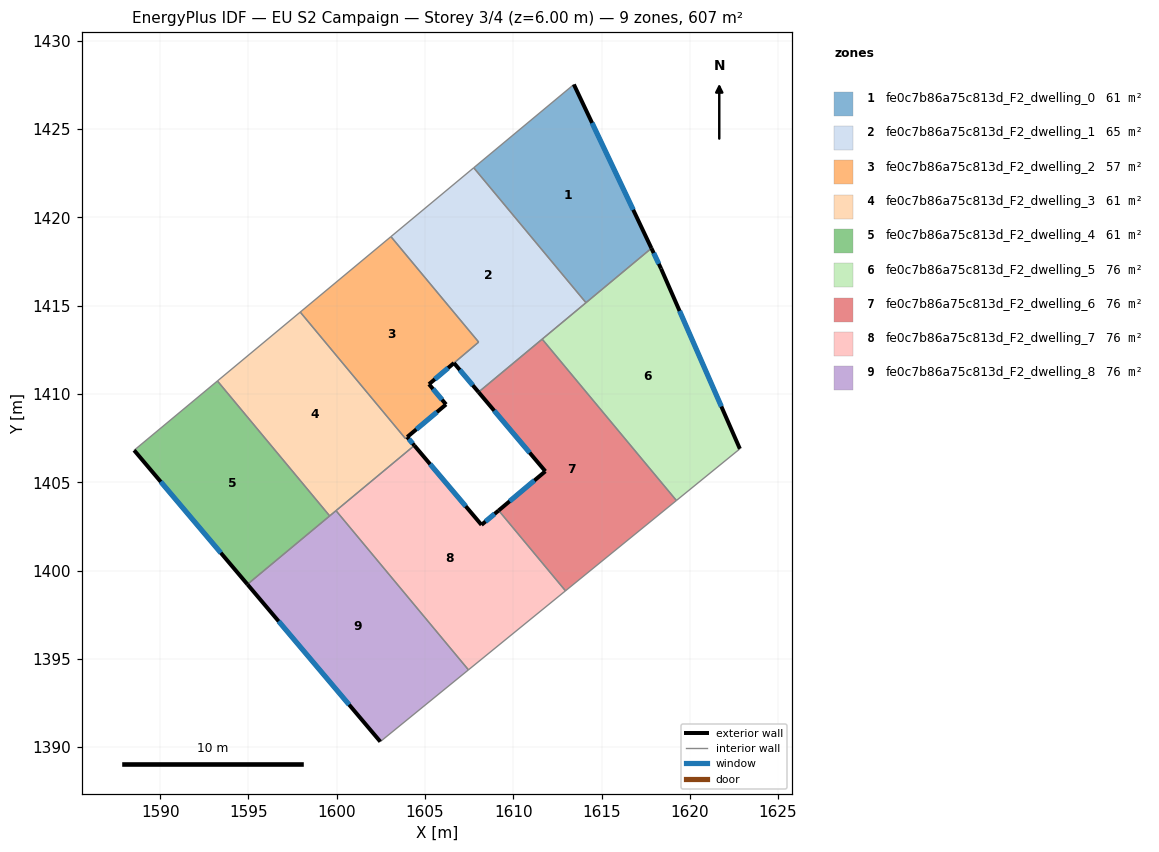
=== STOREY PLAN SPEC (per zone: floor XY polygon, exterior-wall plan segments, windows/doors) ===
zone 1: fe0c7b86a75c813d_F2_dwelling_0  (60.7 m²)
  floor: (1613.43, 1427.53) (1617.83, 1418.25) (1614.12, 1415.17) (1607.76, 1422.81)
  exterior wall: (1617.83, 1418.25) – (1613.43, 1427.53)  [10.3 m]
    window: (1616.79, 1420.43) – (1614.46, 1425.35)  [8.7 m²]
  interior walls: 3
zone 2: fe0c7b86a75c813d_F2_dwelling_1  (64.6 m²)
  floor: (1607.76, 1422.81) (1614.12, 1415.17) (1608.03, 1410.11) (1606.64, 1411.75) (1608.04, 1412.94) (1603.07, 1418.91)
  exterior wall: (1606.64, 1411.75) – (1608.03, 1410.11)  [2.2 m]
    window: (1606.97, 1411.37) – (1607.71, 1410.49)  [1.8 m²]
  interior walls: 6
zone 3: fe0c7b86a75c813d_F2_dwelling_2  (56.6 m²)
  floor: (1603.07, 1418.91) (1608.04, 1412.94) (1605.23, 1410.55) (1606.19, 1409.41) (1603.99, 1407.56) (1603.89, 1407.47) (1597.93, 1414.64)
  exterior wall: (1606.19, 1409.41) – (1605.23, 1410.55)  [1.5 m]
    window: (1605.97, 1409.68) – (1605.45, 1410.28)  [1.3 m²]
  exterior wall: (1603.99, 1407.56) – (1606.19, 1409.41)  [2.9 m]
    window: (1604.51, 1408.00) – (1605.68, 1408.97)  [2.4 m²]
  exterior wall: (1605.23, 1410.55) – (1606.64, 1411.75)  [1.9 m]
    window: (1605.56, 1410.84) – (1606.31, 1411.47)  [1.6 m²]
  interior walls: 5
zone 4: fe0c7b86a75c813d_F2_dwelling_3  (60.7 m²)
  floor: (1597.93, 1414.64) (1603.89, 1407.47) (1603.99, 1407.56) (1604.40, 1407.08) (1604.29, 1406.99) (1599.60, 1403.09) (1593.24, 1410.74)
  exterior wall: (1604.40, 1407.08) – (1603.99, 1407.56)  [0.6 m]
    window: (1604.30, 1407.19) – (1604.09, 1407.45)  [0.5 m²]
  interior walls: 7
zone 5: fe0c7b86a75c813d_F2_dwelling_4  (60.6 m²)
  floor: (1593.24, 1410.74) (1599.60, 1403.09) (1594.94, 1399.22) (1588.52, 1406.81)
  exterior wall: (1588.52, 1406.81) – (1594.94, 1399.22)  [9.9 m]
    window: (1590.03, 1405.03) – (1593.43, 1401.00)  [8.4 m²]
  interior walls: 3
zone 6: fe0c7b86a75c813d_F2_dwelling_5  (75.8 m²)
  floor: (1618.37, 1417.10) (1622.84, 1406.89) (1619.24, 1403.96) (1611.64, 1413.11) (1617.83, 1418.25)
  exterior wall: (1618.37, 1417.10) – (1617.83, 1418.25)  [1.3 m]
    window: (1618.24, 1417.37) – (1617.95, 1417.98)  [1.1 m²]
  exterior wall: (1622.84, 1406.89) – (1618.37, 1417.10)  [11.1 m]
    window: (1621.79, 1409.29) – (1619.42, 1414.70)  [9.4 m²]
  interior walls: 4
zone 7: fe0c7b86a75c813d_F2_dwelling_6  (75.8 m²)
  floor: (1611.64, 1413.11) (1619.24, 1403.96) (1612.96, 1398.85) (1609.17, 1403.40) (1611.82, 1405.62) (1608.03, 1410.11)
  exterior wall: (1608.03, 1410.11) – (1611.82, 1405.62)  [5.9 m]
    window: (1608.92, 1409.05) – (1610.93, 1406.67)  [5.0 m²]
  exterior wall: (1611.82, 1405.62) – (1609.17, 1403.40)  [3.5 m]
    window: (1611.20, 1405.10) – (1609.79, 1403.92)  [2.9 m²]
  interior walls: 4
zone 8: fe0c7b86a75c813d_F2_dwelling_7  (75.8 m²)
  floor: (1609.17, 1403.40) (1612.96, 1398.85) (1607.46, 1394.37) (1599.96, 1403.39) (1604.40, 1407.08) (1608.20, 1402.58)
  exterior wall: (1608.20, 1402.58) – (1604.40, 1407.08)  [5.9 m]
    window: (1607.31, 1403.64) – (1605.29, 1406.03)  [5.0 m²]
  exterior wall: (1609.17, 1403.40) – (1608.20, 1402.58)  [1.3 m]
    window: (1608.94, 1403.21) – (1608.43, 1402.78)  [1.1 m²]
  interior walls: 5
zone 9: fe0c7b86a75c813d_F2_dwelling_8  (75.8 m²)
  floor: (1599.96, 1403.39) (1607.46, 1394.37) (1602.47, 1390.31) (1594.94, 1399.22)
  exterior wall: (1594.94, 1399.22) – (1602.47, 1390.31)  [11.7 m]
    window: (1596.71, 1397.12) – (1600.70, 1392.40)  [9.8 m²]
  interior walls: 4

=== DERIVED (storey summary) ===
Building: EU S2 Campaign
Storey: 3 of 4  (floor level z = 6.00 m)
Storey gross floor area: 606.5 m²
Zones on this storey: 9
  - fe0c7b86a75c813d_F2_dwelling_0: floor 60.7 m²; exterior wall 10.3 m (30.8 m²); 1 window(s) 8.7 m²; WWR 28.1%
  - fe0c7b86a75c813d_F2_dwelling_1: floor 64.6 m²; exterior wall 2.2 m (6.5 m²); 1 window(s) 1.8 m²; WWR 28.1%
  - fe0c7b86a75c813d_F2_dwelling_2: floor 56.6 m²; exterior wall 6.2 m (18.7 m²); 3 window(s) 5.3 m²; WWR 28.1%
  - fe0c7b86a75c813d_F2_dwelling_3: floor 60.7 m²; exterior wall 0.6 m (1.9 m²); 1 window(s) 0.5 m²; WWR 28.1%
  - fe0c7b86a75c813d_F2_dwelling_4: floor 60.6 m²; exterior wall 9.9 m (29.8 m²); 1 window(s) 8.4 m²; WWR 28.1%
  - fe0c7b86a75c813d_F2_dwelling_5: floor 75.8 m²; exterior wall 12.4 m (37.3 m²); 2 window(s) 10.5 m²; WWR 28.1%
  - fe0c7b86a75c813d_F2_dwelling_6: floor 75.8 m²; exterior wall 9.3 m (28.0 m²); 2 window(s) 7.9 m²; WWR 28.1%
  - fe0c7b86a75c813d_F2_dwelling_7: floor 75.8 m²; exterior wall 7.2 m (21.5 m²); 2 window(s) 6.0 m²; WWR 28.1%
  - fe0c7b86a75c813d_F2_dwelling_8: floor 75.8 m²; exterior wall 11.7 m (35.0 m²); 1 window(s) 9.8 m²; WWR 28.1%
Zone adjacency (shared interzone walls):
  - fe0c7b86a75c813d_F2_dwelling_0 ↔ fe0c7b86a75c813d_F2_dwelling_1
  - fe0c7b86a75c813d_F2_dwelling_0 ↔ fe0c7b86a75c813d_F2_dwelling_5
  - fe0c7b86a75c813d_F2_dwelling_1 ↔ fe0c7b86a75c813d_F2_dwelling_2
  - fe0c7b86a75c813d_F2_dwelling_1 ↔ fe0c7b86a75c813d_F2_dwelling_5
  - fe0c7b86a75c813d_F2_dwelling_1 ↔ fe0c7b86a75c813d_F2_dwelling_6
  - fe0c7b86a75c813d_F2_dwelling_2 ↔ fe0c7b86a75c813d_F2_dwelling_3
  - fe0c7b86a75c813d_F2_dwelling_3 ↔ fe0c7b86a75c813d_F2_dwelling_4
  - fe0c7b86a75c813d_F2_dwelling_3 ↔ fe0c7b86a75c813d_F2_dwelling_7
  - fe0c7b86a75c813d_F2_dwelling_3 ↔ fe0c7b86a75c813d_F2_dwelling_8
  - fe0c7b86a75c813d_F2_dwelling_4 ↔ fe0c7b86a75c813d_F2_dwelling_8
  - fe0c7b86a75c813d_F2_dwelling_5 ↔ fe0c7b86a75c813d_F2_dwelling_6
  - fe0c7b86a75c813d_F2_dwelling_6 ↔ fe0c7b86a75c813d_F2_dwelling_7
  - fe0c7b86a75c813d_F2_dwelling_7 ↔ fe0c7b86a75c813d_F2_dwelling_8